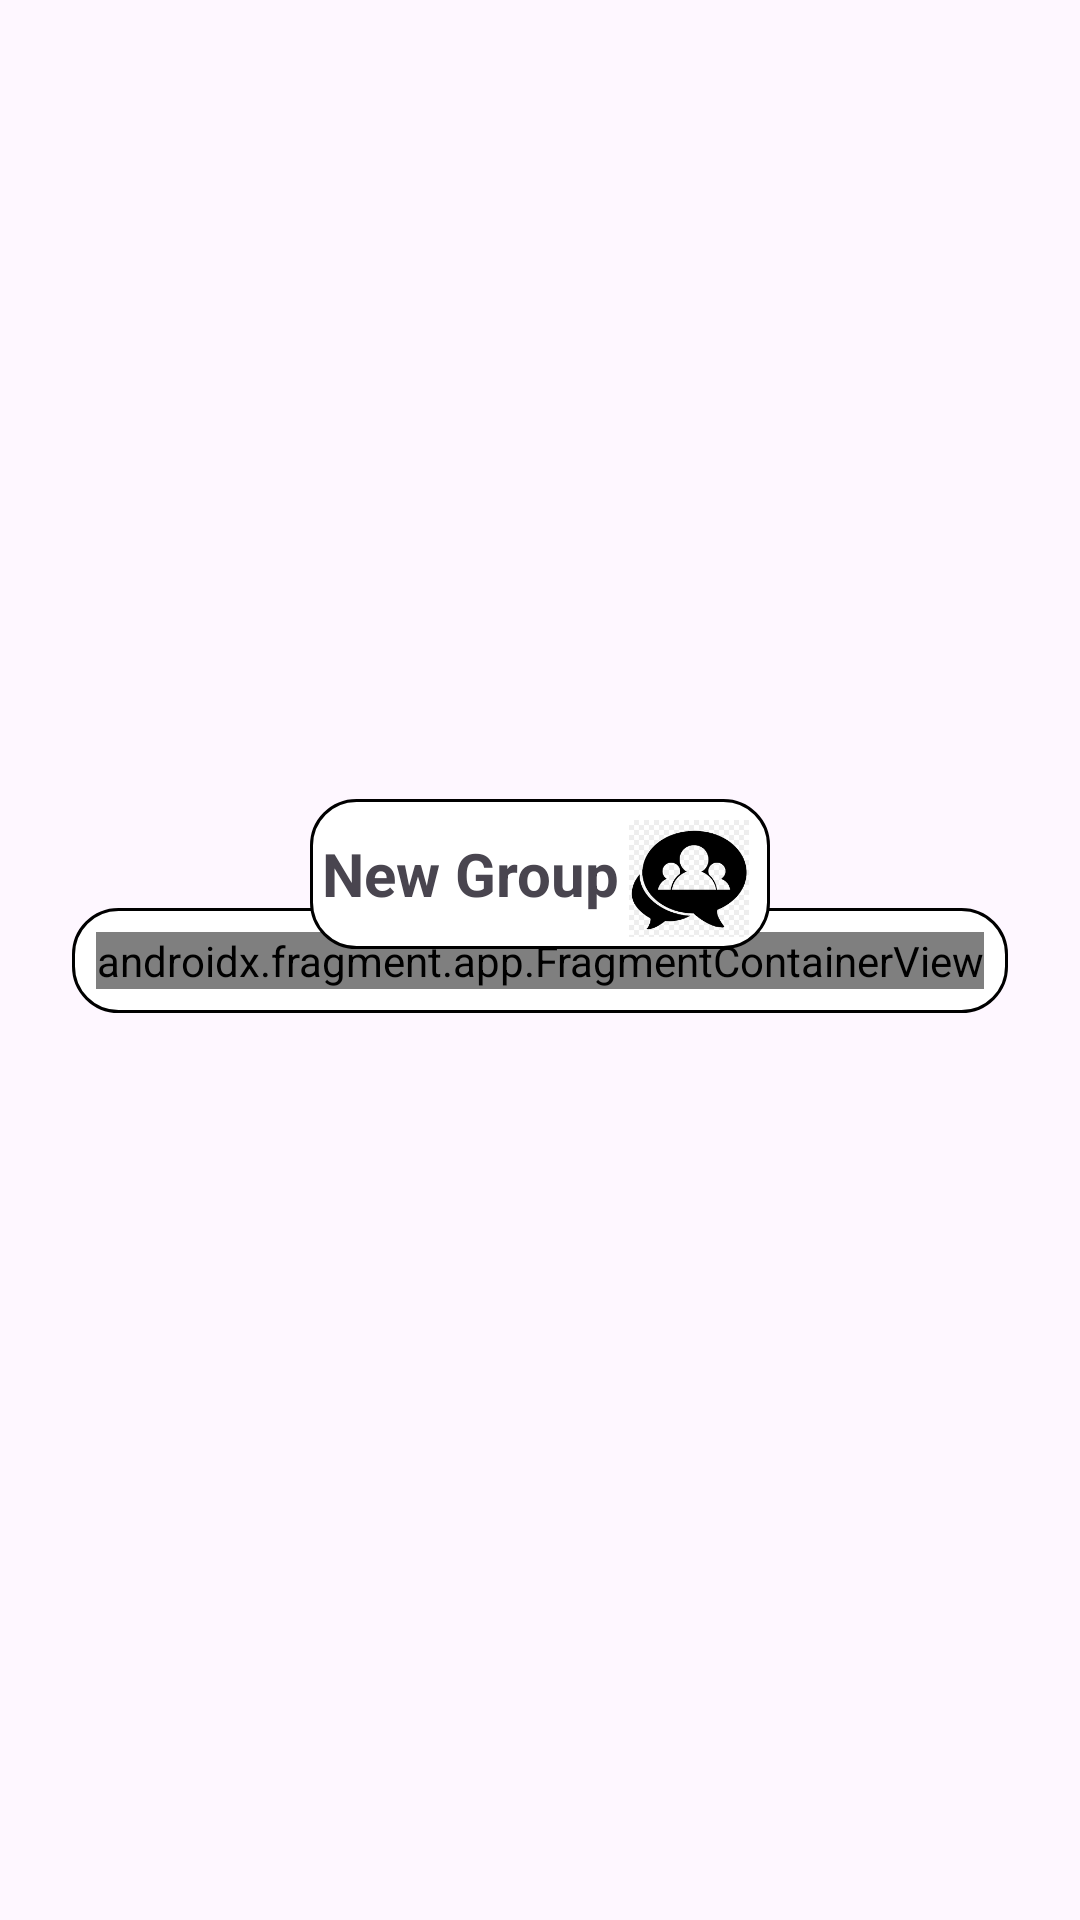

Produce the Android XML layout that renders to this screen, including the resource entries it uses.
<!-- AndroidManifest.xml: application theme Theme.GameChatsfinal -->
<!-- res/layout/fragment_creategroup.xml -->
<?xml version="1.0" encoding="utf-8"?>
<LinearLayout xmlns:android="http://schemas.android.com/apk/res/android"
    xmlns:tools="http://schemas.android.com/tools"
    xmlns:app="http://schemas.android.com/apk/res-auto"
    android:layout_width="match_parent"
    android:layout_height="match_parent"
    tools:context=".Fragments.fragment_CreateGroup">

    <androidx.constraintlayout.widget.ConstraintLayout
        android:layout_width="match_parent"
        android:layout_height="match_parent">

        <androidx.constraintlayout.widget.ConstraintLayout
            android:layout_width="match_parent"
            android:layout_height="match_parent"
            android:foregroundGravity="center"
            tools:layout_editor_absoluteX="75dp"
            tools:layout_editor_absoluteY="0dp">


            <LinearLayout
                android:id="@+id/layoutDialog"
                android:layout_width="wrap_content"
                android:layout_height="wrap_content"
                android:layout_gravity="center"
                android:background="@drawable/cardview_rectangle"
                android:orientation="vertical"
                app:layout_constraintBottom_toBottomOf="parent"
                app:layout_constraintEnd_toEndOf="parent"
                app:layout_constraintStart_toStartOf="parent"
                app:layout_constraintTop_toTopOf="parent">

                <androidx.fragment.app.FragmentContainerView
                    android:id="@+id/fragmentContainerViewCreateChat"
                    android:name="androidx.navigation.fragment.NavHostFragment"
                    android:layout_width="match_parent"
                    android:layout_height="match_parent"
                    android:layout_gravity="center"
                    android:layout_margin="8dp"
                    android:layout_weight="12"
                    android:background="@color/orange"
                    app:navGraph="@navigation/nav_create" />

            </LinearLayout>

            <LinearLayout
                android:layout_width="wrap_content"
                android:layout_height="50dp"
                android:layout_gravity="center"
                android:background="@drawable/cardview_rectangle"
                android:orientation="horizontal"
                android:layout_marginBottom="-14dp"
                android:padding="4dp"
                android:textAlignment="center"
                app:layout_constraintBottom_toTopOf="@+id/layoutDialog"
                app:layout_constraintEnd_toEndOf="@+id/layoutDialog"
                app:layout_constraintStart_toStartOf="@+id/layoutDialog">

                <TextView
                    android:layout_width="wrap_content"
                    android:layout_height="wrap_content"
                    android:layout_gravity="center"
                    android:text="New Group"
                    android:textSize="20sp"
                    android:textStyle="bold" />

                <ImageView
                    android:id="@+id/imageView"
                    android:layout_width="40dp"
                    android:layout_height="40dp"
                    android:layout_margin="3dp"
                    android:layout_marginBottom="632dp"
                    android:background="@drawable/cardview_oval"
                    android:src="@drawable/ic_chatgroup" />

            </LinearLayout>

        </androidx.constraintlayout.widget.ConstraintLayout>
    </androidx.constraintlayout.widget.ConstraintLayout>
</LinearLayout>
<!-- resources referenced by this layout -->
<resources>
  <color name="orange">#50FFA500</color>
  <!-- drawable cardview_oval (drawable) -->
  <?xml version="1.0" encoding="utf-8"?>
   <shape xmlns:android="http://schemas.android.com/apk/res/android"
          android:shape="oval">
  
          <solid android:width="2dp" android:color="@color/white"/>
          <stroke
              android:width="3dp"
              android:color="@android:color/black" />
  </shape>
  <!-- drawable cardview_rectangle (drawable) -->
  <?xml version="1.0" encoding="utf-8"?>
  <shape xmlns:android="http://schemas.android.com/apk/res/android"
      android:shape="rectangle">
  
      <solid android:width="2dp" android:color="@color/white"/>
      <stroke
          android:width="1dp"
          android:color="@color/black" />
  
      <corners android:bottomLeftRadius="15dp"
          android:topLeftRadius="15dp"
          android:bottomRightRadius="15dp"
          android:topRightRadius="15dp" />
  </shape>
  <!-- drawable ic_chatgroup: png bitmap (drawable, 4968 bytes) -->
  <style name="Theme.GameChatsfinal" parent="Base.Theme.GameChatsfinal" />
  <color name="white">#FFFFFFFF</color>
  <color name="black">#FF000000</color>
  <style name="Base.Theme.GameChatsfinal" parent="Theme.Material3.DayNight.NoActionBar">
          
          
      </style>
</resources>
